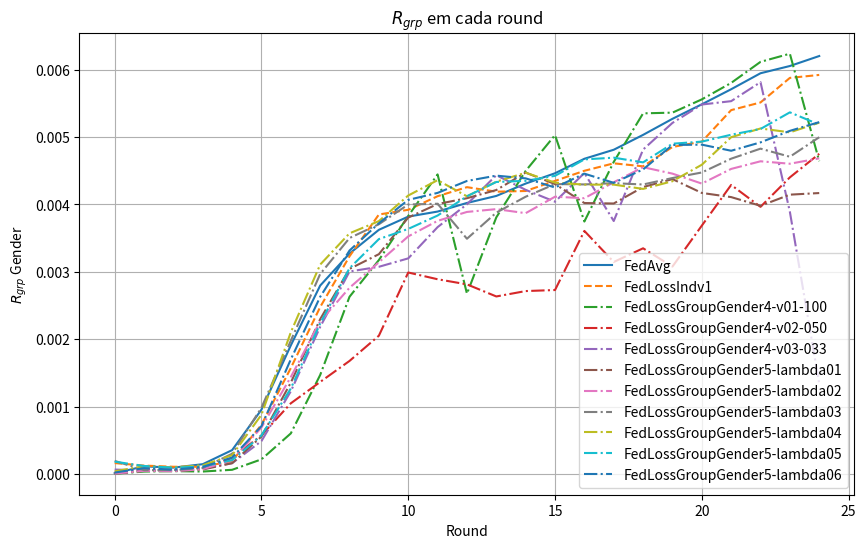

This figure's Python source:
import matplotlib.pyplot as plt

data_rgrp_gender_FedAvg = {
    "Round": list(range(0, 25)),
    "RgrpGender": [
        9.397063480712154e-06, 0.00011157218949126447, 9.237918987625983e-05,
        0.00014352278971081062, 0.0003522343985122164, 0.0009535613011653596,
        0.0019080660155489262, 0.002795715597991636, 0.0032714259606517037,
        0.003623772023767946, 0.0038196499454164674, 0.003894675006253828,
        0.004022432153619671, 0.0041265755501611896, 0.004310232896247013,
        0.004463462327632563, 0.004678649806906887, 0.004812439461045543,
        0.005033356209199691, 0.005271751011226215, 0.005487030656152258,
        0.005711045445990997, 0.00594851243309673, 0.006055974434200194,
        0.006204165879392306
    ]
}

# # Experimento 1
# data_rgrp_gender_FedCustom_LossIndv_1 = {
#     "Round": list(range(0, 25)),
#     "RgrpGender": [
#         9.379715163030382e-06, 4.80735097218402e-05, 4.722096979865945e-05,
#         7.435464102556095e-05, 0.00021966063227566124, 0.0008924789434912164,
#         0.0018649135488270341, 0.0022660411038324, 0.0028732753732115123,
#         0.0032385711138256676, 0.0034319377178354256, 0.0036528537066311314,
#         0.003611003477846913, 0.003498409091087321, 0.0035325778445956897,
#         0.0037574635505543234, 0.004058287894685731, 0.003934752448776122,
#         0.003878967567181804, 0.003841218346301913, 0.004184753338860744,
#         0.004428878017536386, 0.004490553184333916, 0.004824125743883935,
#         0.004715836581076021
#     ]
# }

# Experimento 2
data_rgrp_gender_FedCustom_LossIndv_1 = {
    "Round": list(range(0, 25)),
    "RgrpGender": [
        0.00016015674896542085, 0.00012263839561017624, 0.00010529540603191007,
        0.0001052042521561723, 0.00018970525134196902, 0.0007288740651781086,
        0.001571439000092188, 0.0024768152288928806, 0.0032309027906503064,
        0.0038511845444832737, 0.003920962058145772, 0.004122534601099043,
        0.0042568344895884715, 0.004189703859674789, 0.004200090405843557,
        0.004350097068436293, 0.004500273389285503, 0.004610796228511668,
        0.004566356484291754, 0.0048536409288234125, 0.004932506599383982,
        0.005401031036894816, 0.005514776233964558, 0.005879408737278133,
        0.005923453769964269
    ]
}

data_rgrp_gender_FedCustom_LossIndv_2 = {
    "Round": list(range(0, 25)),
    "RgrpGender": [
        1.3463520817778893e-05, 0.00011022191197496645, 7.594265013358992e-05,
        7.966716246203773e-06, 0.0006442961204932489, 2.5913914470104025e-05,
        0.0001282566438771181, 0.00036359564712037506, 0.00011550869897756901,
        0.0003118515337148011, 0.00018671604957587302, 0.0002865199364195725,
        0.00034024958197060955, 0.0004093678988351087, 0.00041195978871306176,
        0.00041296570184242034, 0.00048227366519183187, 0.0004852118454887416,
        0.0003091085481241544, 0.0003141399617100963, 0.00043257073373537786,
        0.0005024952517113931, 0.0005427002046568075, 0.0006100575247928522,
        0.0002045510228738103
    ]
}

data_rgrp_gender_FedCustom_LossIndv_3_v01 = {
    "Round": list(range(0, 25)),
    "RgrpGender": [
        1.3463520817778893e-05, 0.00011022191197496645, 7.594265013358992e-05, 7.966716246203773e-06,
        0.0006442961204932489, 2.5913914470104025e-05, 0.0001282566438771181, 0.00036359564712037506,
        0.00011550869897756901, 0.0003118515337148011, 0.00018671604957587302, 0.0002865199364195725,
        0.00034024958197060955, 0.0004093678988351087, 0.00041195978871306176, 0.00041296570184242034,
        0.00048227366519183187, 0.0004852118454887416, 0.0003091085481241544, 0.0003141399617100963,
        0.00043257073373537786, 0.0005024952517113931, 0.0005427002046568075, 0.0006100575247928522,
        0.0002045510228738103
    ]
}

# Dados da primeira execução da estratégia de agregação
# data_rgrp_gender_FedCustom_LossIndv_3_v02 = {
#     "Round": list(range(0, 25)),
#     "RgrpGender": [
#         1.4495968788057322e-05, 0.0012240344616878279, 0.0012240346537267172, 0.001224722481661101,
#         8.705525024015226e-05, 0.00019757389692117127, 0.0002002000962974552, 0.00019482032021763616,
#         0.00020151309733364354, 0.00020404716350424566, 0.00019712698127326498, 0.00019827976487336228,
#         0.00020028732356923456, 0.00019604528335681907, 0.00020142479145022056, 0.00019739581767819322,
#         0.00020076206704182787, 0.00020249338764586667, 0.00020372943143954047, 0.00020224546454137914,
#         0.00019647344293604842, 0.0002012461409163892, 0.0001996947319827949, 0.000199902423885434,
#         0.00020008988556174988
#     ]
# }

data_rgrp_gender_FedCustom_LossIndv_3_v02 = {
    "Round": list(range(0, 25)),
    "RgrpGender": [
        3.204675975726159e-05, 0.0001231234903298805, 0.00011712710196327409, 0.00020209924046252608,
        0.00020018626345095838, 0.00019807622731092843, 0.00019837570588165032, 0.00019791598668993338,
        0.00019915374018362515, 0.00019903912751174588, 0.00019989738938056025, 0.0001980908838189361,
        0.00019967090227763498, 0.00020105061235286916, 0.00020403823830170975, 0.00020076920675153484,
        0.00020012856699568518, 0.00020091278945299143, 0.00020380836167167466, 0.00020144262272033932,
        0.00019964517538753742, 0.0002011078698934689, 0.0001978250707095392, 0.00019859729145533356,
        0.00020182737901475856
    ]
}

data_rgrp_gender_FedCustom_LossGroup_Activity_1_Gender = {
    "Round": list(range(0, 25)),
    "RgrpGender": [
        3.499081143629114e-05, 7.64462356871916e-05, 7.319319122875739e-05,
        0.00010837583701996178, 0.00024103713098984263, 0.0006801298246814043,
        0.0015544718010426176, 0.0024521016360026814, 0.003129902948899054,
        0.0035489082086968236, 0.003862506434067769, 0.004106648647544295,
        0.004251554682922586, 0.00438016995678121, 0.004663154528414641,
        0.004782932777972674, 0.004934993997876568, 0.0050965086459125435,
        0.0052722370169688, 0.005461725343411432, 0.005738126904370809,
        0.00594745836190708, 0.0062399601480207295, 0.00638136369943176,
        0.006744987130541782
    ]
}

data_rgrp_gender_FedCustom_LossGroup_Activity_2_Gender = {
    "Round": list(range(0, 25)),
    "RgrpGender": [
        1.3194003420070614e-05, 0.00032982243819023205, 0.00015139685988646158,
        0.0002373989434448257, 0.000718285796019082, 0.0010324761110816214,
        0.0017541052081246383, 0.00326829636135149, 0.003307828906501409,
        0.0034192559967053697, 0.00479741372916135, 0.004418167022851537,
        0.00486829257129504, 0.004361686558006035, 0.00505203803493255,
        0.0046806454679055205, 0.004993862535100514, 0.005521067959767523,
        0.005255100710023051, 0.0054139011494623735, 0.004640100560207135,
        0.004686334050432073, 0.00633692036703006, 0.004276382139059631,
        0.0048715180418665805
    ]
}

data_rgrp_gender_FedCustom_LossGroup_Gender_2 = {
    "Round": list(range(0, 25)),
    "RgrpGender": [
        2.8333164305582364e-06, 0.00015461038375158526, 6.538443412652554e-05,
        0.00017899031658526432, 0.0002504154026334911, 0.0007743834077486564,
        0.00181515368887655, 0.0012063892054220895, 0.002782993688647571,
        0.0034995086007265485, 0.0028798615455707093, 0.0036267715974681045,
        0.004118598067058875, 0.006081261691803056, 0.004012344047404796,
        0.0038228170221351497, 0.003958069961581865, 0.0055127682759984155,
        0.009314166768203212, 0.00633852721572083, 0.0066392033611570155,
        0.006227229852705402, 0.005719442772633826, 0.00824544427771072,
        0.007334661843584402
    ]
}

data_rgrp_gender_FedCustom_LossGroup_Gender_4_v01_100 = {
    "Round": list(range(0, 25)),
    "RgrpGender": [
        1.9126501369226356e-06,
        3.394733648078668e-05,
        4.008311533142003e-05,
        3.444167182624244e-05,
        6.010505489294822e-05,
        0.00021569115735796184,
        0.0006006089862898115,
        0.0014676220132747156,
        0.00262981597383848,
        0.0031747365260732245,
        0.0038298999688763055,
        0.004446082324603985,
        0.002675430040221962,
        0.0038087443984298236,
        0.004498278139474974,
        0.005030329675891277,
        0.0037466403947367956,
        0.0046317542910157185,
        0.005352854007034334,
        0.0053635242485782185,
        0.005560364634474768,
        0.005804841643629054,
        0.006117728890932381,
        0.00623838878744566,
        0.004642560931143708
    ]
}

data_rgrp_gender_FedCustom_LossGroup_Gender_4_v02_050 = {
    "Round": list(range(0, 25)),
    "RgrpGender": [
        1.833079336306203e-05,
        7.216195274424178e-05,
        5.0778292504011064e-05,
        8.266761676014625e-05,
        0.00023606685959612648,
        0.0005717811840696474,
        0.0010475018026311928,
        0.0013648055295636561,
        0.001676769702990574,
        0.0020513598597454,
        0.0029897533680612576,
        0.002889681861204283,
        0.0028137284688606224,
        0.0026340716860241255,
        0.00271421817649308,
        0.002729542216395579,
        0.003607060545631451,
        0.0031459952056922917,
        0.003349119177846487,
        0.0030777518970132502,
        0.003685519277420127,
        0.0042901170960910305,
        0.003964880979635163,
        0.00440234899131605,
        0.004752303294875569
    ]
}

data_rgrp_gender_FedCustom_LossGroup_Gender_4_v03_033 = {
    "Round": list(range(0, 25)),
    "RgrpGender": [
        6.334902162624899e-05,
        5.247838111089894e-05,
        6.529201237378078e-05,
        8.145662840998914e-05,
        0.00015822272929050325,
        0.00048667048356698564,
        0.0012259024075527555,
        0.002182257773935542,
        0.003004667664402287,
        0.003074553155117667,
        0.003199638066706126,
        0.0036635837040710864,
        0.004002597414835245,
        0.004434057489483067,
        0.004216950431417229,
        0.0040407396918115245,
        0.004467023178128381,
        0.003754098930946167,
        0.004815106859711086,
        0.00521094831270575,
        0.005484020350535555,
        0.005533938198706851,
        0.005816045959610528,
        0.0038913512233541563,
        0.0013375773193238399
    ]
}

data_rgrp_gender_FedCustom_LossGroup_Activity_5_lambda01 = {
    "Round": list(range(0, 25)),
    "RgrpGender": [
        2.4156523054484867e-06,
        4.4989037753778726e-05,
        4.1078287689676405e-05,
        6.432830325903678e-05,
        0.00015815749698425203,
        0.0005543608963952454,
        0.0013551866004483087,
        0.0022962557672176606,
        0.003043389409946187,
        0.0032618116588800515,
        0.0038059076628080965,
        0.00400669321608144,
        0.004093010371053079,
        0.0042144330468304545,
        0.004473609523314422,
        0.004302815561945421,
        0.004021374857468159,
        0.004014501093039507,
        0.00425836151513188,
        0.004376700347338836,
        0.004171343172882492,
        0.004109484817336397,
        0.003980302939894644,
        0.004145651674888053,
        0.004169547441299177
    ]
}

data_rgrp_gender_FedCustom_LossGroup_Activity_5_lambda02 = {
    "Round": list(range(0, 25)),
    "RgrpGender": [
        3.894942535953162e-06,
        4.5200206136698213e-05,
        3.931055968004336e-05,
        6.998598203393411e-05,
        0.00020439803113523927,
        0.0006885098766327032,
        0.0014382098004930752,
        0.002264786742747226,
        0.0027634636896990052,
        0.0031422499897722526,
        0.0035262044682633376,
        0.003756547565766251,
        0.0038892193244131844,
        0.003930880687088277,
        0.0038708193297802675,
        0.004115072645253886,
        0.004092877815938549,
        0.0043295801536928705,
        0.004553694238940307,
        0.004457833348324907,
        0.004310093967993174,
        0.004527771778146969,
        0.0046411271520717945,
        0.004604869673788911,
        0.004684601986915232
    ]
}

data_rgrp_gender_FedCustom_LossGroup_Activity_5_lambda03 = {
    "Round": list(range(0, 25)),
    "RgrpGender": [
        0.0001923727142265868,
        5.461660174704097e-05,
        5.6071812955236534e-05,
        8.791568786510244e-05,
        0.0002980136054740805,
        0.000982530375748003,
        0.001976942538560868,
        0.002967253951606055,
        0.003501945326774482,
        0.0037066440774685405,
        0.003999404502540883,
        0.004010671794939466,
        0.003491044064956697,
        0.0038789951733689716,
        0.004115188554289904,
        0.004302868074645166,
        0.00429756514728729,
        0.004316265518759659,
        0.00429661488407105,
        0.004392612249915229,
        0.004474790619505224,
        0.004679720450750784,
        0.004828852888472738,
        0.004708611593273684,
        0.004998395255288945
    ]
}

data_rgrp_gender_FedCustom_LossGroup_Activity_5_lambda04 = {
    "Round": list(range(0, 25)),
    "RgrpGender": [
        3.8455167711272716e-05,
        0.00011302352760805422,
        9.447686387491452e-05,
        0.00012795110297223041,
        0.0002762314838190943,
        0.0008778622607708648,
        0.0021023946746065486,
        0.0031071040777312054,
        0.003571665241420353,
        0.003752692277059012,
        0.004132944153886296,
        0.00436068433784436,
        0.0041212713885437555,
        0.004338632590238923,
        0.00447117183532329,
        0.004324720257181299,
        0.004294173112008783,
        0.004294857060525351,
        0.0042310688738183885,
        0.00434524282612856,
        0.0045897434393252215,
        0.004998810481756624,
        0.005128285879053,
        0.005071001956671696,
        0.005214374515790605
    ]
}

data_rgrp_gender_FedCustom_LossGroup_Activity_5_lambda05 = {
    "Round": list(range(0, 25)),
    "RgrpGender": [
        0.00018108920246030118,
        0.00011653626835982814,
        9.104550135993761e-05,
        0.00010850598477471665,
        0.00020433840432419208,
        0.0005709846027879857,
        0.001267614232811094,
        0.0022328089392039626,
        0.0030534251833309383,
        0.003485991971465985,
        0.003636986022798684,
        0.0038355450672285835,
        0.004121513820882061,
        0.004334062573125132,
        0.004351061165381517,
        0.004425035638803476,
        0.004669312365791415,
        0.004694733482868916,
        0.004625203853817848,
        0.004902155995169172,
        0.004933270849280415,
        0.005035537897085019,
        0.005120865364542341,
        0.0053679828472150744,
        0.005186087057468919
    ]
}

data_rgrp_gender_FedCustom_LossGroup_Activity_5_lambda06 = {
    "Round": list(range(0, 25)),
    "RgrpGender": [
        1.910021035883497e-05,
        8.504462088377848e-05,
        6.142383564044124e-05,
        0.00010210846441178094,
        0.00024212436599451928,
        0.0007084304053935744,
        0.0016998417359465777,
        0.0026284026373428783,
        0.003315992182887267,
        0.0037214702280199234,
        0.004067811872135977,
        0.004171769991098607,
        0.004349078831797829,
        0.004428033295781578,
        0.004387710965249071,
        0.004251784151555734,
        0.004457637512955467,
        0.004321147015135862,
        0.004520134959942035,
        0.004883303039362658,
        0.004888306457958423,
        0.0047975888992868535,
        0.004922078394788333,
        0.005093037772731257,
        0.00522280028179911
    ]
}

# data_rgrp_gender_FedCustom_LossFair = {
#     "Round": list(range(0, 25)),
#     "RgrpGender": [
#         0.000835096173116096, 0.0030624131393497977, 0.0016343178577406137,
#         0.0007209660525369292, 0.003315641652043391, 0.0004187977550633582,
#         0.0012725994070550174, 0.00168220529173213, 0.0021823168513101484,
#         0.0018631892099379172, 0.0018592637018913982, 0.0032139160557868316,
#         0.0008935899977213818, 0.004244020607847256, 0.0028393294482086345,
#         0.0002610357592498593, 0.0008907169343333158, 0.0022111253514237907,
#         0.0017603429998978772, 0.002300231549873148, 0.00031350187830613127,
#         0.001649316377495208, 0.00275393231611881, 0.003712423292898427,
#         0.0008809128212102759
#     ]
# }

# data_rgrp_gender_NFS = {
#     "Round": list(range(0, 25)),
#     "RgrpGender": [
#         0.002684095258634107, 0.004795114232759991, 0.003897362160338807, 0.007240093260979845,
#         0.006442765326697715, 0.0030090983940398107, 0.005393569996376336, 0.00478454553808267,
#         0.0035405614321259078, 0.003835203691358041, 0.003972270133525453, 0.0028659394887925143,
#         0.003910683953436588, 0.005117065393292479, 0.005064342715151317, 0.0042314868942343875,
#         0.0035570627347102364, 0.004251548129546543, 0.003957326080562892, 0.0038648112193995603,
#         0.002610304184030469, 0.005270577909576967, 0.002176200543314367, 0.002176200543314367,
#         0.002176200543314367
#     ]
# }

data_rgrp_gender_NFS = {
    "Round": list(range(0, 25)),
    "RgrpGender": [
        0.00307448083704213, 
        0.005632838746977627, 
        0.004777460935857735, 
        0.0046536067700446646, 
        0.004838635836064367, 
        0.0038859706590877747, 
        0.004505687728774456, 
        0.004536920075253002, 
        0.004356408810118062, 
        0.0035654547733577234, 
        0.005221857596116846, 
        0.004515090559935009, 
        0.005292685356742068, 
        0.00463853717264073, 
        0.0045482803489699936, 
        0.00557217810383193, 
        0.004146451314565707, 
        0.004430707371793814, 
        0.005134066767121807, 
        0.005400678753145871, 
        0.007527601802776936, 
        0.005857839004419756, 
        0.005862395805490708, 
        0.00614546228218564, 
        0.005745622018799903
    ]
}


# Plotando os dados
plt.figure(figsize=(10, 6))

plt.plot(data_rgrp_gender_FedAvg["Round"], data_rgrp_gender_FedAvg["RgrpGender"], label="FedAvg", linestyle='-')
plt.plot(data_rgrp_gender_FedCustom_LossIndv_1["Round"], data_rgrp_gender_FedCustom_LossIndv_1["RgrpGender"], label="FedLossIndv1", linestyle='--')
# plt.plot(data_rgrp_gender_FedCustom_LossIndv_2["Round"], data_rgrp_gender_FedCustom_LossIndv_2["RgrpGender"], label="FedLossIndv2", linestyle='--')
# plt.plot(data_rgrp_gender_FedCustom_LossIndv_3_v01["Round"], data_rgrp_gender_FedCustom_LossIndv_3_v01["RgrpGender"], label="FedLossIndv3-v01", linestyle='--')
# plt.plot(data_rgrp_gender_FedCustom_LossIndv_3_v02["Round"], data_rgrp_gender_FedCustom_LossIndv_3_v02["RgrpGender"], label="FedLossIndv3-v02", linestyle='--')
# plt.plot(data_rgrp_gender_FedCustom_LossGroup_Activity_1_Gender["Round"], data_rgrp_gender_FedCustom_LossGroup_Activity_1_Gender["RgrpGender"], label="FedLossGroupActivity-Gender1", linestyle='-.')
# plt.plot(data_rgrp_gender_FedCustom_LossGroup_Activity_2_Gender["Round"], data_rgrp_gender_FedCustom_LossGroup_Activity_2_Gender["RgrpGender"], label="FedLossGroupActivity-Gender2", linestyle='-.')
# plt.plot(data_rgrp_gender_FedCustom_LossGroup_Gender_2["Round"], data_rgrp_gender_FedCustom_LossGroup_Gender_2["RgrpGender"], label="FedLossGroupGender2", linestyle='-.')
plt.plot(data_rgrp_gender_FedCustom_LossGroup_Gender_4_v01_100["Round"], data_rgrp_gender_FedCustom_LossGroup_Gender_4_v01_100["RgrpGender"], label="FedLossGroupGender4-v01-100", linestyle='-.')
plt.plot(data_rgrp_gender_FedCustom_LossGroup_Gender_4_v02_050["Round"], data_rgrp_gender_FedCustom_LossGroup_Gender_4_v02_050["RgrpGender"], label="FedLossGroupGender4-v02-050", linestyle='-.')
plt.plot(data_rgrp_gender_FedCustom_LossGroup_Gender_4_v03_033["Round"], data_rgrp_gender_FedCustom_LossGroup_Gender_4_v03_033["RgrpGender"], label="FedLossGroupGender4-v03-033", linestyle='-.')
plt.plot(data_rgrp_gender_FedCustom_LossGroup_Activity_5_lambda01["Round"], data_rgrp_gender_FedCustom_LossGroup_Activity_5_lambda01["RgrpGender"], label="FedLossGroupGender5-lambda01", linestyle='-.')
plt.plot(data_rgrp_gender_FedCustom_LossGroup_Activity_5_lambda02["Round"], data_rgrp_gender_FedCustom_LossGroup_Activity_5_lambda02["RgrpGender"], label="FedLossGroupGender5-lambda02", linestyle='-.')
plt.plot(data_rgrp_gender_FedCustom_LossGroup_Activity_5_lambda03["Round"], data_rgrp_gender_FedCustom_LossGroup_Activity_5_lambda03["RgrpGender"], label="FedLossGroupGender5-lambda03", linestyle='-.')
plt.plot(data_rgrp_gender_FedCustom_LossGroup_Activity_5_lambda04["Round"], data_rgrp_gender_FedCustom_LossGroup_Activity_5_lambda04["RgrpGender"], label="FedLossGroupGender5-lambda04", linestyle='-.')
plt.plot(data_rgrp_gender_FedCustom_LossGroup_Activity_5_lambda05["Round"], data_rgrp_gender_FedCustom_LossGroup_Activity_5_lambda05["RgrpGender"], label="FedLossGroupGender5-lambda05", linestyle='-.')
plt.plot(data_rgrp_gender_FedCustom_LossGroup_Activity_5_lambda06["Round"], data_rgrp_gender_FedCustom_LossGroup_Activity_5_lambda06["RgrpGender"], label="FedLossGroupGender5-lambda06", linestyle='-.')
# plt.plot(data_rgrp_gender_FedCustom_LossFair["Round"], data_rgrp_gender_FedCustom_LossFair["RgrpGender"], label="FedLossFair", linestyle=':')
# plt.plot(data_rgrp_gender_NFS["Round"], data_rgrp_gender_NFS["RgrpGender"], label="NFS", linestyle='-')

plt.xlabel("Round")
plt.ylabel(r"$R_{grp}$ Gender")
plt.title(r"$R_{grp}$ em cada round")
plt.legend()
plt.grid(True)
plt.show()
